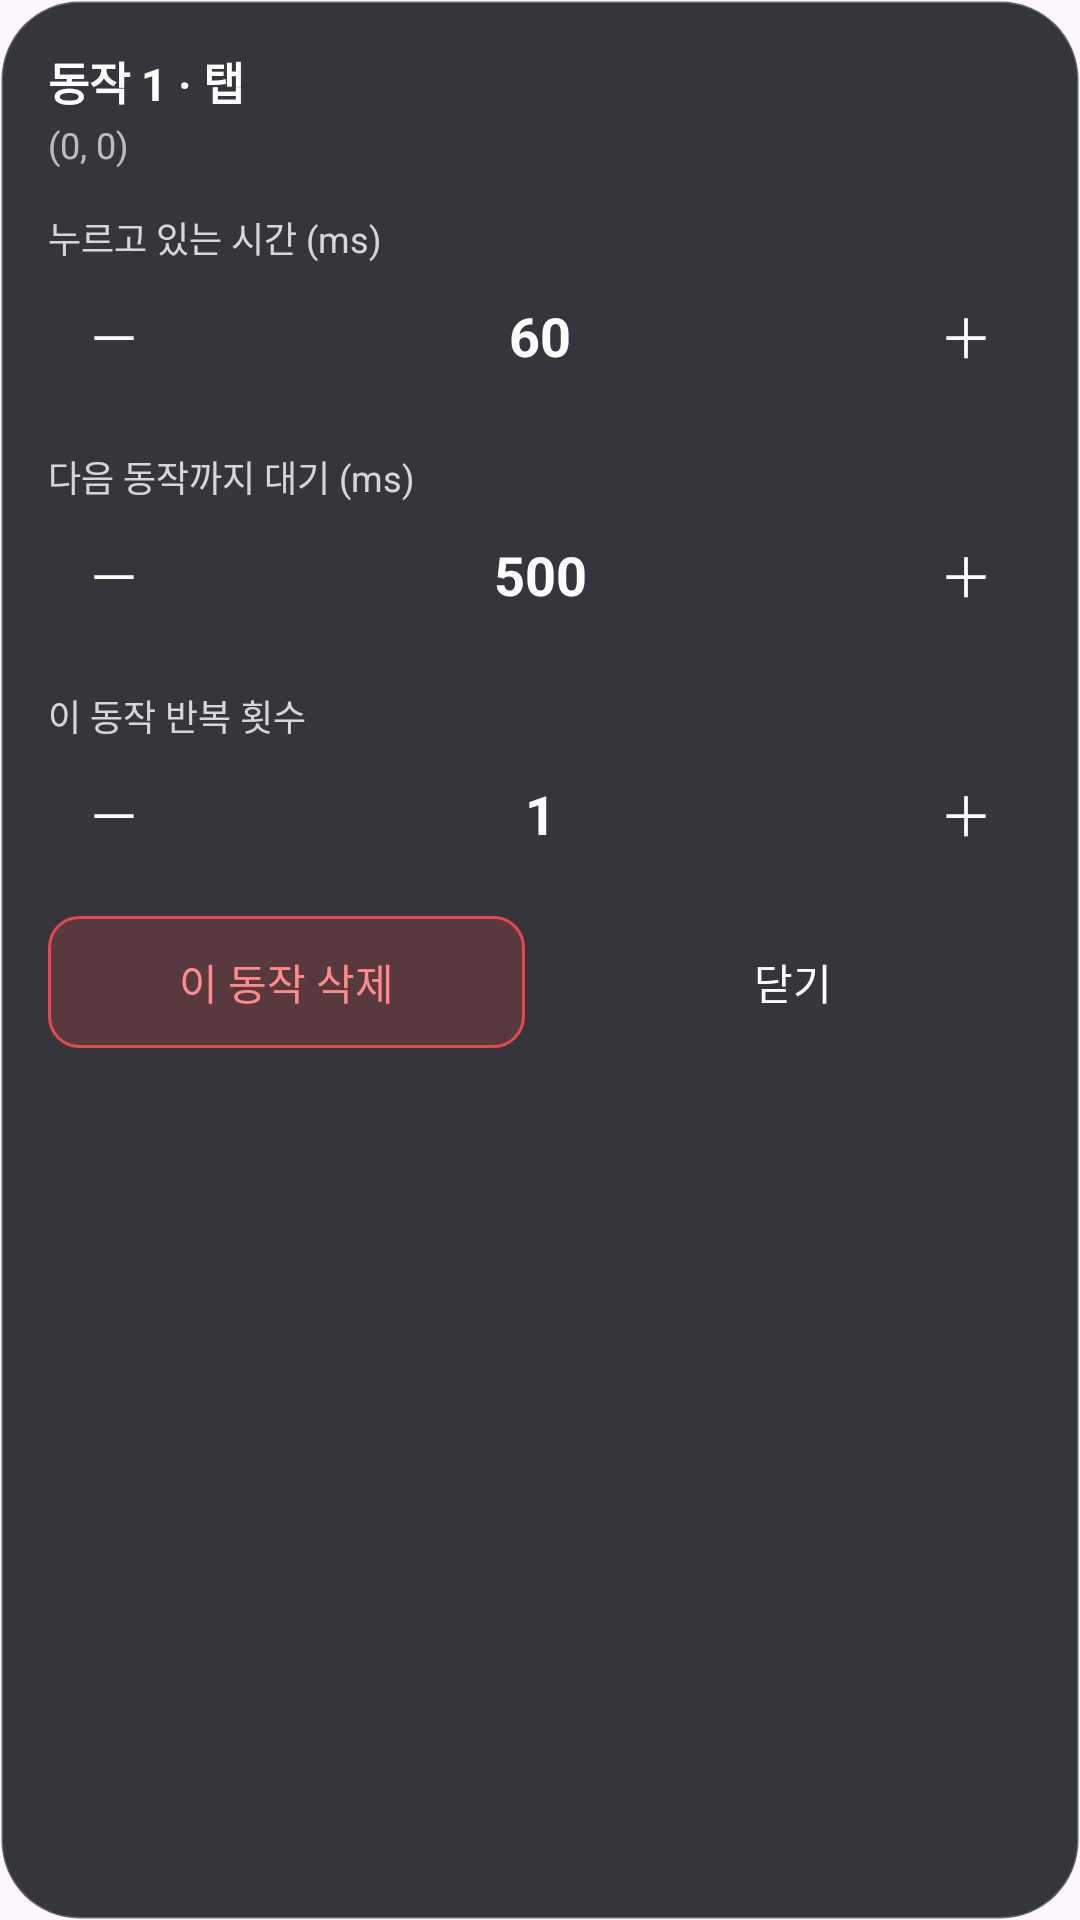

Produce the Android XML layout that renders to this screen, including the resource entries it uses.
<!-- AndroidManifest.xml: application theme Theme.AutoTouch -->
<!-- res/layout/overlay_sheet.xml -->
<?xml version="1.0" encoding="utf-8"?>
<LinearLayout xmlns:android="http://schemas.android.com/apk/res/android"
    android:layout_width="match_parent"
    android:layout_height="wrap_content"
    android:background="@drawable/bg_panel"
    android:orientation="vertical"
    android:padding="16dp">

    <TextView
        android:id="@+id/sheetTitle"
        android:layout_width="match_parent"
        android:layout_height="wrap_content"
        android:textColor="#FFFFFF"
        android:textSize="15sp"
        android:textStyle="bold"
        android:text="동작 1 · 탭" />

    <TextView
        android:id="@+id/sheetSub"
        android:layout_width="match_parent"
        android:layout_height="wrap_content"
        android:layout_marginTop="2dp"
        android:textColor="#AAFFFFFF"
        android:textSize="12sp"
        android:text="(0, 0)" />

    
    <TextView
        android:layout_width="wrap_content"
        android:layout_height="wrap_content"
        android:layout_marginTop="14dp"
        android:textColor="#CCFFFFFF"
        android:textSize="12sp"
        android:text="누르고 있는 시간 (ms)" />

    <LinearLayout
        android:layout_width="match_parent"
        android:layout_height="wrap_content"
        android:layout_marginTop="4dp"
        android:gravity="center_vertical"
        android:orientation="horizontal">

        <TextView
            android:id="@+id/btnDurMinus"
            android:layout_width="44dp"
            android:layout_height="40dp"
            android:background="@drawable/bg_step"
            android:gravity="center"
            android:textColor="#FFFFFF"
            android:textSize="18sp"
            android:text="－" />

        <TextView
            android:id="@+id/txtDuration"
            android:layout_width="0dp"
            android:layout_weight="1"
            android:layout_height="wrap_content"
            android:gravity="center"
            android:textColor="#FFFFFF"
            android:textSize="18sp"
            android:textStyle="bold"
            android:text="60" />

        <TextView
            android:id="@+id/btnDurPlus"
            android:layout_width="44dp"
            android:layout_height="40dp"
            android:background="@drawable/bg_step"
            android:gravity="center"
            android:textColor="#FFFFFF"
            android:textSize="18sp"
            android:text="＋" />
    </LinearLayout>

    <LinearLayout
        android:id="@+id/chipsDuration"
        android:layout_width="match_parent"
        android:layout_height="wrap_content"
        android:layout_marginTop="6dp"
        android:orientation="horizontal" />

    
    <TextView
        android:layout_width="wrap_content"
        android:layout_height="wrap_content"
        android:layout_marginTop="12dp"
        android:textColor="#CCFFFFFF"
        android:textSize="12sp"
        android:text="다음 동작까지 대기 (ms)" />

    <LinearLayout
        android:layout_width="match_parent"
        android:layout_height="wrap_content"
        android:layout_marginTop="4dp"
        android:gravity="center_vertical"
        android:orientation="horizontal">

        <TextView
            android:id="@+id/btnDelayMinus"
            android:layout_width="44dp"
            android:layout_height="40dp"
            android:background="@drawable/bg_step"
            android:gravity="center"
            android:textColor="#FFFFFF"
            android:textSize="18sp"
            android:text="－" />

        <TextView
            android:id="@+id/txtDelay"
            android:layout_width="0dp"
            android:layout_weight="1"
            android:layout_height="wrap_content"
            android:gravity="center"
            android:textColor="#FFFFFF"
            android:textSize="18sp"
            android:textStyle="bold"
            android:text="500" />

        <TextView
            android:id="@+id/btnDelayPlus"
            android:layout_width="44dp"
            android:layout_height="40dp"
            android:background="@drawable/bg_step"
            android:gravity="center"
            android:textColor="#FFFFFF"
            android:textSize="18sp"
            android:text="＋" />
    </LinearLayout>

    <LinearLayout
        android:id="@+id/chipsDelay"
        android:layout_width="match_parent"
        android:layout_height="wrap_content"
        android:layout_marginTop="6dp"
        android:orientation="horizontal" />

    
    <TextView
        android:layout_width="wrap_content"
        android:layout_height="wrap_content"
        android:layout_marginTop="12dp"
        android:textColor="#CCFFFFFF"
        android:textSize="12sp"
        android:text="이 동작 반복 횟수" />

    <LinearLayout
        android:layout_width="match_parent"
        android:layout_height="wrap_content"
        android:layout_marginTop="4dp"
        android:gravity="center_vertical"
        android:orientation="horizontal">

        <TextView
            android:id="@+id/btnRepMinus"
            android:layout_width="44dp"
            android:layout_height="40dp"
            android:background="@drawable/bg_step"
            android:gravity="center"
            android:textColor="#FFFFFF"
            android:textSize="18sp"
            android:text="－" />

        <TextView
            android:id="@+id/txtRepeat"
            android:layout_width="0dp"
            android:layout_weight="1"
            android:layout_height="wrap_content"
            android:gravity="center"
            android:textColor="#FFFFFF"
            android:textSize="18sp"
            android:textStyle="bold"
            android:text="1" />

        <TextView
            android:id="@+id/btnRepPlus"
            android:layout_width="44dp"
            android:layout_height="40dp"
            android:background="@drawable/bg_step"
            android:gravity="center"
            android:textColor="#FFFFFF"
            android:textSize="18sp"
            android:text="＋" />
    </LinearLayout>

    
    <LinearLayout
        android:layout_width="match_parent"
        android:layout_height="wrap_content"
        android:layout_marginTop="14dp"
        android:orientation="horizontal">

        <TextView
            android:id="@+id/btnSheetDelete"
            android:layout_width="0dp"
            android:layout_weight="1"
            android:layout_height="44dp"
            android:background="@drawable/bg_danger"
            android:gravity="center"
            android:textColor="#FF8A8D"
            android:textSize="14sp"
            android:text="이 동작 삭제" />

        <Space
            android:layout_width="10dp"
            android:layout_height="1dp" />

        <TextView
            android:id="@+id/btnSheetClose"
            android:layout_width="0dp"
            android:layout_weight="1"
            android:layout_height="44dp"
            android:background="@drawable/bg_step"
            android:gravity="center"
            android:textColor="#FFFFFF"
            android:textSize="14sp"
            android:text="닫기" />
    </LinearLayout>

</LinearLayout>
<!-- resources referenced by this layout -->
<resources>
  <!-- drawable bg_danger (drawable) -->
  <?xml version="1.0" encoding="utf-8"?>
  <shape xmlns:android="http://schemas.android.com/apk/res/android" android:shape="rectangle">
      <solid android:color="#33E5484D" />
      <corners android:radius="10dp" />
      <stroke android:width="1dp" android:color="@color/danger" />
  </shape>
  <!-- drawable bg_panel (drawable) -->
  <?xml version="1.0" encoding="utf-8"?>
  <shape xmlns:android="http://schemas.android.com/apk/res/android" android:shape="rectangle">
      <solid android:color="@color/panel_bg" />
      <corners android:radius="26dp" />
      <stroke android:width="1dp" android:color="#40FFFFFF" />
  </shape>
  <style name="Theme.AutoTouch" parent="Theme.Material3.DayNight">
          <item name="colorPrimary">@color/brand</item>
          <item name="colorOnPrimary">@android:color/white</item>
          <item name="colorSecondary">@color/brand_dim</item>
      </style>
  <color name="danger">#E5484D</color>
  <color name="panel_bg">#E6202226</color>
  <color name="brand">#3D6DF6</color>
  <color name="brand_dim">#1F4BD8</color>
</resources>
